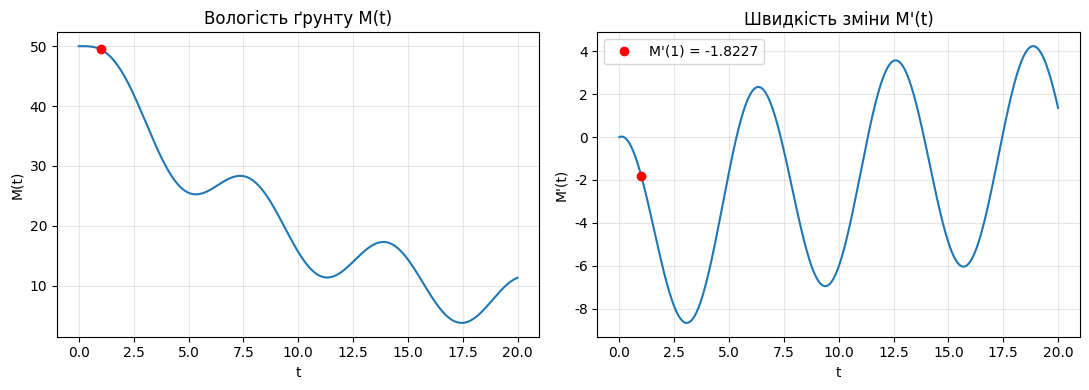
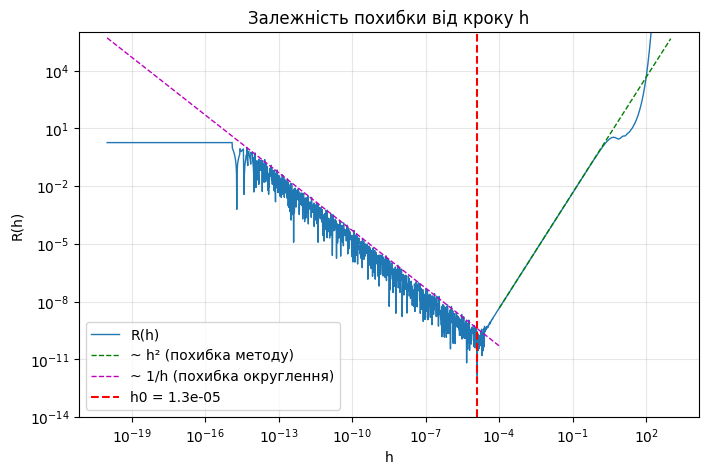
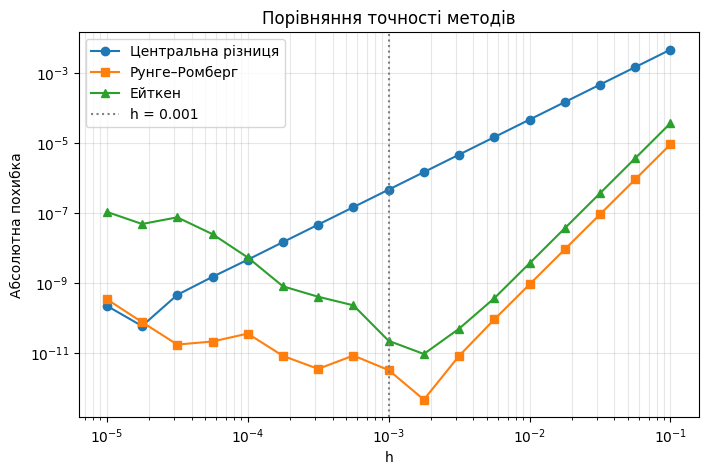
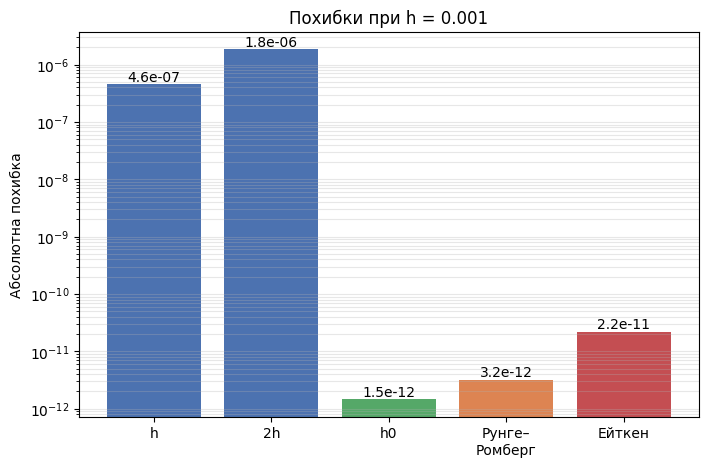

Write the Python code that produced these figures, in order.
"""Лабораторна робота №4
Чисельне диференціювання, метод Рунге-Ромберга, метод Ейткена.
M(t) = 50*exp(-0.1 t) + 5*sin(t),  x0 = 1
"""
import sys, os, math
import numpy as np
import matplotlib.pyplot as plt

# --- коректний вивід українських літер у терміналі ---
if os.name == "nt":
    os.system("chcp 65001 > nul")          # кодова сторінка UTF-8 для Windows
for stream in (sys.stdout, sys.stderr):
    try:
        stream.reconfigure(encoding="utf-8")
    except Exception:
        pass
plt.rcParams["font.family"] = "DejaVu Sans"  # підтримує кирилицю

# ---------- 1. Функція, похідна, точне значення ----------
f  = lambda t: 50 * math.exp(-0.1 * t) + 5 * math.sin(t)
df = lambda t: -5 * math.exp(-0.1 * t) + 5 * math.cos(t)   # явний вираз похідної
x0 = 1.0
exact = df(x0)
print(f"1. Точне значення M'({x0}) = {exact:.12f}\n")

# ---------- центральна різниця ----------
def D(h):
    return (f(x0 + h) - f(x0 - h)) / (2 * h)

# ---------- 2. Залежність похибки від кроку h = 1e-20 ... 1e3 ----------
print("2. Залежність похибки від кроку")
print(f"{'h':>10} {'y0prime(h)':>22} {'R(h)':>12}")
for k in range(-20, 4):
    h = 10.0 ** k
    print(f"{h:10.0e} {D(h):22.12f} {abs(D(h) - exact):12.3e}")

# Пошук оптимального кроку (дрібне сканування за степенем 10)
exps = np.arange(-20, 3.0001, 0.01)
errs = [abs(D(10.0 ** e) - exact) for e in exps]
i = int(np.argmin(errs))
h0, R0 = 10.0 ** exps[i], errs[i]
print(f"\nОптимальний крок h0 = {h0:.1e}  (формат {h0:.0e}),  R0 = {R0:.3e}")
print("(Мінімум частково випадковий через округлення; стійкий оптимум h ~ 1e-5)\n")

# ---------- 3-5. Крок h = 1e-3, значення при h та 2h, похибка R1 ----------
h = 1e-3
y1 = D(h)          # y0'(h)
y2 = D(2 * h)      # y0'(2h)
R1 = abs(y1 - exact)
print(f"3-5. h = {h}")
print(f"  y0'(h)  = {y1:.12f}")
print(f"  y0'(2h) = {y2:.12f}")
print(f"  R1 = |y0'(h) - y'(x0)| = {R1:.3e}\n")

# ---------- 6. Метод Рунге-Ромберга ----------
yR = y1 + (y1 - y2) / 3
R2 = abs(yR - exact)
print("6. Метод Рунге-Ромберга")
print(f"  y'_R = {yR:.12f}")
print(f"  R2 = {R2:.3e}   (R1/R2 = {R1 / R2:.2e} разів менша похибка)\n")

# ---------- 7. Метод Ейткена (кроки h, 2h, 4h) ----------
y4 = D(4 * h)      # y0'(4h)
yE = (y2 ** 2 - y4 * y1) / (2 * y2 - (y4 + y1))
p  = math.log(abs((y4 - y2) / (y2 - y1))) / math.log(2)
R3 = abs(yE - exact)
print("7. Метод Ейткена")
print(f"  y0'(4h) = {y4:.12f}")
print(f"  y'_E = {yE:.12f}")
print(f"  порядок точності p = {p:.6f}")
print(f"  R3 = {R3:.3e}\n")

# ---------- Порівняльна таблиця ----------
print("Порівняння")
print(f"{'Метод':<28}{'Значення':>20}{'Похибка':>14}")
for name, v in [("Точне", exact),
                (f"Центральна різниця h={h:g}", y1),
                (f"Центральна різниця 2h={2*h:g}", y2),
                (f"Центральна різниця h0={h0:.1e}", D(h0)),
                ("Рунге-Ромберг", yR),
                ("Ейткен", yE)]:
    print(f"{name:<28}{v:20.12f}{abs(v - exact):14.3e}")

# ---------- 8. Графіки ----------
hs = 10.0 ** exps

# Графік 1: функція M(t) та її похідна
t = np.linspace(0, 20, 500)
fig1, ax = plt.subplots(1, 2, figsize=(11, 4))
ax[0].plot(t, [f(v) for v in t]); ax[0].plot(x0, f(x0), "ro")
ax[0].set_title("Вологість ґрунту M(t)"); ax[0].set_xlabel("t"); ax[0].set_ylabel("M(t)")
ax[1].plot(t, [df(v) for v in t]); ax[1].plot(x0, exact, "ro", label=f"M'({x0:g}) = {exact:.4f}")
ax[1].set_title("Швидкість зміни M'(t)"); ax[1].set_xlabel("t"); ax[1].set_ylabel("M'(t)"); ax[1].legend()
for a in ax: a.grid(alpha=.3)
fig1.tight_layout(); fig1.savefig("graph1_function.png", dpi=150)

# Графік 2: залежність похибки від кроку (п.2)
fig2 = plt.figure(figsize=(8, 5))
plt.loglog(hs, np.maximum(errs, 1e-17), lw=1, label="R(h)")
mask = hs > 1e-4
plt.loglog(hs[mask], 0.46 * hs[mask] ** 2, "g--", lw=1, label="~ h² (похибка методу)")
mask2 = hs < 1e-4
plt.loglog(hs[mask2], 1e-16 * 50 / hs[mask2], "m--", lw=1, label="~ 1/h (похибка округлення)")
plt.axvline(h0, color="r", ls="--", label=f"h0 = {h0:.1e}")
plt.ylim(1e-14, 1e6)
plt.xlabel("h"); plt.ylabel("R(h)"); plt.title("Залежність похибки від кроку h")
plt.grid(True, which="both", alpha=.3); plt.legend()
fig2.savefig("graph2_error_vs_h.png", dpi=150, bbox_inches="tight")

# Графік 3: похибка трьох методів залежно від h
hh = 10.0 ** np.arange(-1, -5.01, -0.25)
eD, eR, eE = [], [], []
for hv in hh:
    a, b, c = D(hv), D(2 * hv), D(4 * hv)
    rr = a + (a - b) / 3
    den = 2 * b - (c + a)
    ae = (b * b - c * a) / den if den != 0 else a
    eD.append(abs(a - exact)); eR.append(abs(rr - exact)); eE.append(abs(ae - exact))
fig3 = plt.figure(figsize=(8, 5))
plt.loglog(hh, np.maximum(eD, 1e-17), "o-", label="Центральна різниця")
plt.loglog(hh, np.maximum(eR, 1e-17), "s-", label="Рунге–Ромберг")
plt.loglog(hh, np.maximum(eE, 1e-17), "^-", label="Ейткен")
plt.axvline(h, color="gray", ls=":", label=f"h = {h:g}")
plt.xlabel("h"); plt.ylabel("Абсолютна похибка")
plt.title("Порівняння точності методів"); plt.grid(True, which="both", alpha=.3); plt.legend()
fig3.savefig("graph3_methods_vs_h.png", dpi=150, bbox_inches="tight")

# Графік 4: стовпчикова діаграма похибок при h = 1e-3
names = ["h", "2h", "h0", "Рунге–\nРомберг", "Ейткен"]
vals = [R1, abs(y2 - exact), abs(D(h0) - exact), R2, R3]
fig4 = plt.figure(figsize=(8, 5))
bars = plt.bar(names, vals, color=["#4c72b0", "#4c72b0", "#55a868", "#dd8452", "#c44e52"])
plt.yscale("log"); plt.ylabel("Абсолютна похибка")
plt.title(f"Похибки при h = {h:g}")
for b_, v_ in zip(bars, vals):
    plt.text(b_.get_x() + b_.get_width() / 2, v_, f"{v_:.1e}", ha="center", va="bottom")
plt.grid(True, axis="y", which="both", alpha=.3)
fig4.savefig("graph4_comparison.png", dpi=150, bbox_inches="tight")

print("\nГрафіки збережено: graph1_function.png, graph2_error_vs_h.png, "
      "graph3_methods_vs_h.png, graph4_comparison.png")
plt.show()
